The GitHub repository khuonglaptri3/TickNets contains a labelled image folder "Mid224" with 5 categories: bird, cat, dog, frog, horse. Examples follow, each with its label.

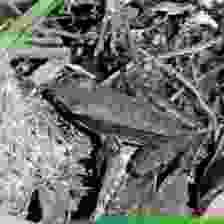
Label: frog

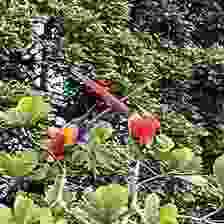
Label: bird

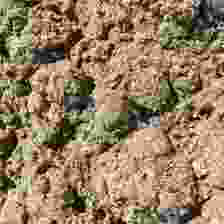
Label: frog

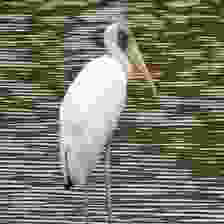
Label: bird

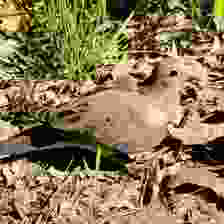
Label: bird

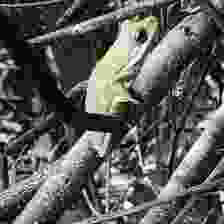
Label: frog
